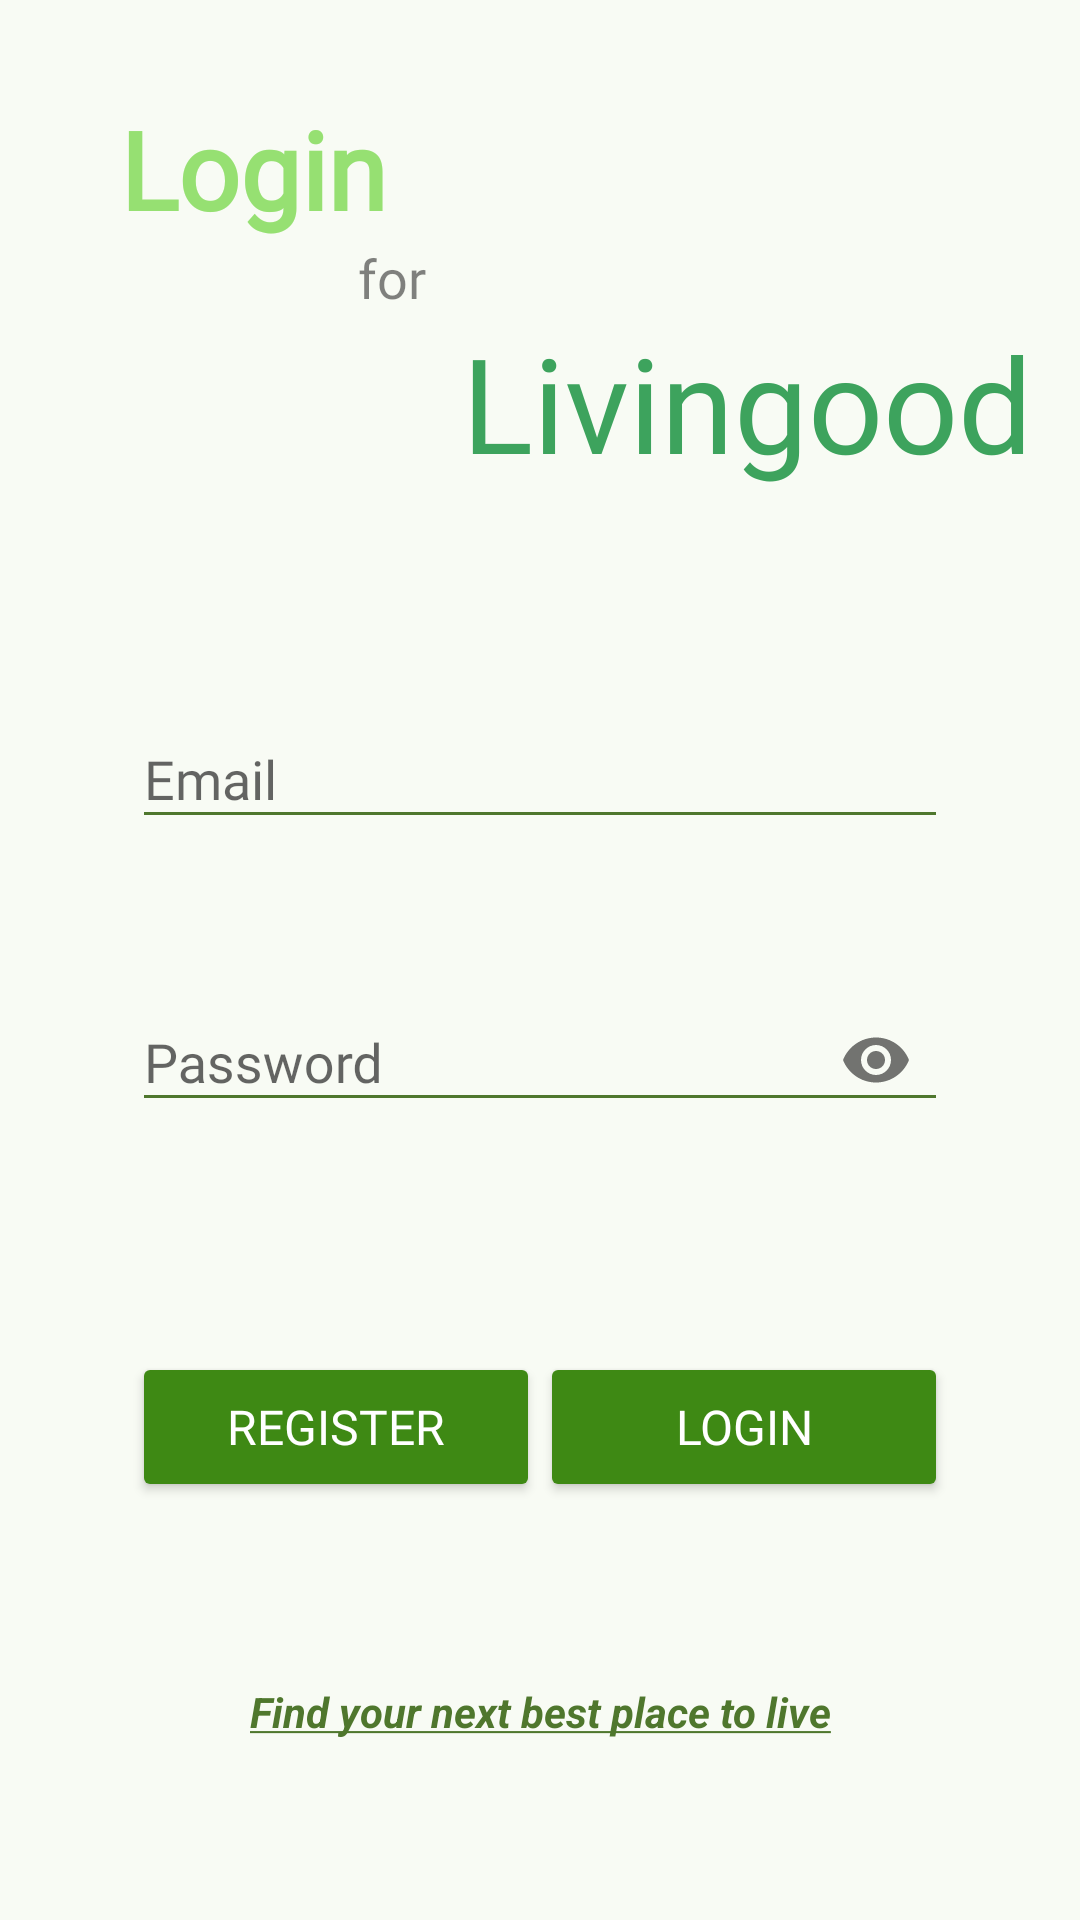

This screen was rendered from an Android layout file. Write that file and the resources it references.
<!-- AndroidManifest.xml: application theme Theme.ApartmentRating -->
<!-- res/layout/activity_login.xml -->
<?xml version="1.0" encoding="utf-8"?>
<androidx.constraintlayout.widget.ConstraintLayout xmlns:android="http://schemas.android.com/apk/res/android"
    xmlns:app="http://schemas.android.com/apk/res-auto"
    xmlns:tools="http://schemas.android.com/tools"
    android:layout_width="match_parent"
    android:layout_height="match_parent"
    android:background="#26E8FCCF"
    tools:context=".view.LoginActivity">

    <TextView
        android:id="@+id/app_name"
        android:layout_width="wrap_content"
        android:layout_height="wrap_content"
        android:layout_marginLeft="40dp"
        android:layout_marginTop="32dp"
        android:fontFamily="@font/newsreader_extralight"
        android:gravity="center"
        android:text="@string/login"
        android:textColor="#96e072"
        android:textSize="36sp"
        android:textStyle="bold"
        app:layout_constraintLeft_toLeftOf="parent"
        app:layout_constraintTop_toTopOf="parent" />

    <TextView
        android:id="@+id/textView"
        android:layout_width="wrap_content"
        android:layout_height="wrap_content"
        android:gravity="center"
        android:text="@string/slogan"
        android:textColor="#4f772d"
        android:textStyle="italic|bold"
        app:layout_constraintBottom_toBottomOf="parent"
        app:layout_constraintEnd_toEndOf="parent"
        app:layout_constraintStart_toStartOf="parent"
        app:layout_constraintTop_toBottomOf="@+id/register" />

    <com.google.android.material.textfield.TextInputLayout
        android:id="@+id/email_in"
        style="@style/ThemeOverlay.Material3.TextInputEditText.OutlinedBox"
        android:layout_width="302dp"
        android:layout_height="75dp"
        android:layout_marginStart="20dp"
        android:layout_marginTop="64dp"
        android:layout_marginEnd="20dp"
        app:errorEnabled="true"

        app:layout_constraintEnd_toEndOf="parent"
        app:layout_constraintHorizontal_bias="0.492"
        app:layout_constraintStart_toStartOf="parent"
        app:layout_constraintTop_toBottomOf="@+id/textView3">

        <com.google.android.material.textfield.TextInputEditText
            android:layout_width="match_parent"
            android:layout_height="wrap_content"
            android:backgroundTint="#4f772d"
            android:layout_marginStart="15dp"
            android:layout_marginEnd="15dp"
            android:fontFamily="@font/newsreader_light"
            android:hint="@string/email"
            android:inputType="textEmailAddress" />
    </com.google.android.material.textfield.TextInputLayout>

    <com.google.android.material.textfield.TextInputLayout
        android:id="@+id/password_in"
        style="@style/ThemeOverlay.Material3.TextInputEditText.OutlinedBox"
        android:layout_width="0dp"
        android:layout_height="wrap_content"
        android:layout_marginTop="16dp"
        app:errorEnabled="true"
        app:layout_constraintEnd_toEndOf="@+id/email_in"
        app:layout_constraintHorizontal_bias="0.0"
        app:layout_constraintStart_toStartOf="@+id/email_in"
        app:layout_constraintTop_toBottomOf="@+id/email_in"
        app:passwordToggleEnabled="true">


        <com.google.android.material.textfield.TextInputEditText
            android:layout_width="match_parent"
            android:layout_height="wrap_content"
            android:backgroundTint="#4f772d"
            android:layout_marginStart="15dp"
            android:layout_marginEnd="15dp"
            android:fontFamily="@font/newsreader_light"
            android:hint="@string/password"
            android:inputType="textPassword" />
    </com.google.android.material.textfield.TextInputLayout>

    <Button
        android:id="@+id/register"
        android:layout_width="136dp"
        android:layout_height="50dp"
        android:layout_marginTop="53dp"
        android:layout_marginEnd="15dp"
        android:backgroundTint="#3e8914"
        android:fontFamily="@font/newsreader_semibold"
        android:text="@string/login"
        android:textColor="#FFFFFF"
        android:textSize="16sp"
        app:layout_constraintEnd_toEndOf="@+id/password_in"
        app:layout_constraintHorizontal_weight="1"
        app:layout_constraintTop_toBottomOf="@+id/password_in" />

    <Button
        android:id="@+id/register_btn"
        android:layout_width="136dp"
        android:layout_height="50dp"
        android:layout_marginStart="15dp"
        android:backgroundTint="#3e8914"
        android:text="@string/register"
        android:fontFamily="@font/newsreader_semibold"
        android:textColor="#FFFFFF"
        android:textSize="16sp"
        app:layout_constraintHorizontal_weight="1"
        app:layout_constraintStart_toStartOf="@+id/email_in"
        app:layout_constraintTop_toTopOf="@+id/register" />

    <ProgressBar
        android:id="@+id/progressBar2"
        style="?android:attr/progressBarStyleLarge"
        android:layout_width="wrap_content"
        android:layout_height="wrap_content"
        android:visibility="gone"
        app:layout_constraintBottom_toBottomOf="parent"
        app:layout_constraintEnd_toEndOf="parent"
        app:layout_constraintStart_toStartOf="parent"
        app:layout_constraintTop_toTopOf="parent" />

    <TextView
        android:id="@+id/textView3"
        android:layout_width="wrap_content"
        android:layout_height="wrap_content"
        android:layout_marginEnd="16dp"
        android:fontFamily="@font/newsreader_regular"
        android:gravity="top"
        android:text="@string/livingood"
        android:textColor="#3da35d"
        android:textSize="44sp"
        app:layout_constraintEnd_toEndOf="parent"
        app:layout_constraintTop_toBottomOf="@+id/textView5" />

    <TextView
        android:id="@+id/textView5"
        android:layout_width="wrap_content"
        android:layout_height="wrap_content"
        android:layout_marginStart="-10dp"
        android:text="for"
        android:textColor="#80050505"
        android:textColorHighlight="#FA506146"
        android:textSize="18sp"
        android:fontFamily="@font/newsreader_italic"
        app:layout_constraintStart_toEndOf="@+id/app_name"
        app:layout_constraintTop_toBottomOf="@+id/app_name" />


</androidx.constraintlayout.widget.ConstraintLayout>
<!-- resources referenced by this layout -->
<resources>
  <string name="email">Email</string>
  <string name="livingood">Livingood</string>
  <string name="login">Login</string>
  <string name="password">Password</string>
  <string name="register">Register</string>
  <string name="slogan"><u>Find your next best place to live</u></string>
  <style name="Theme.ApartmentRating" parent="Theme.AppCompat.Light.NoActionBar">
          
          <item name="colorPrimary">@color/fancyBlue</item>
          <item name="colorPrimaryDark">@color/lightGreyGreen</item>
          <item name="colorAccent">@color/teal_200</item>
          
      </style>
  <color name="fancyBlue">#768cbe</color>
  <color name="lightGreyGreen">#9DDA6D</color>
  <color name="teal_200">#FF03DAC5</color>
</resources>
